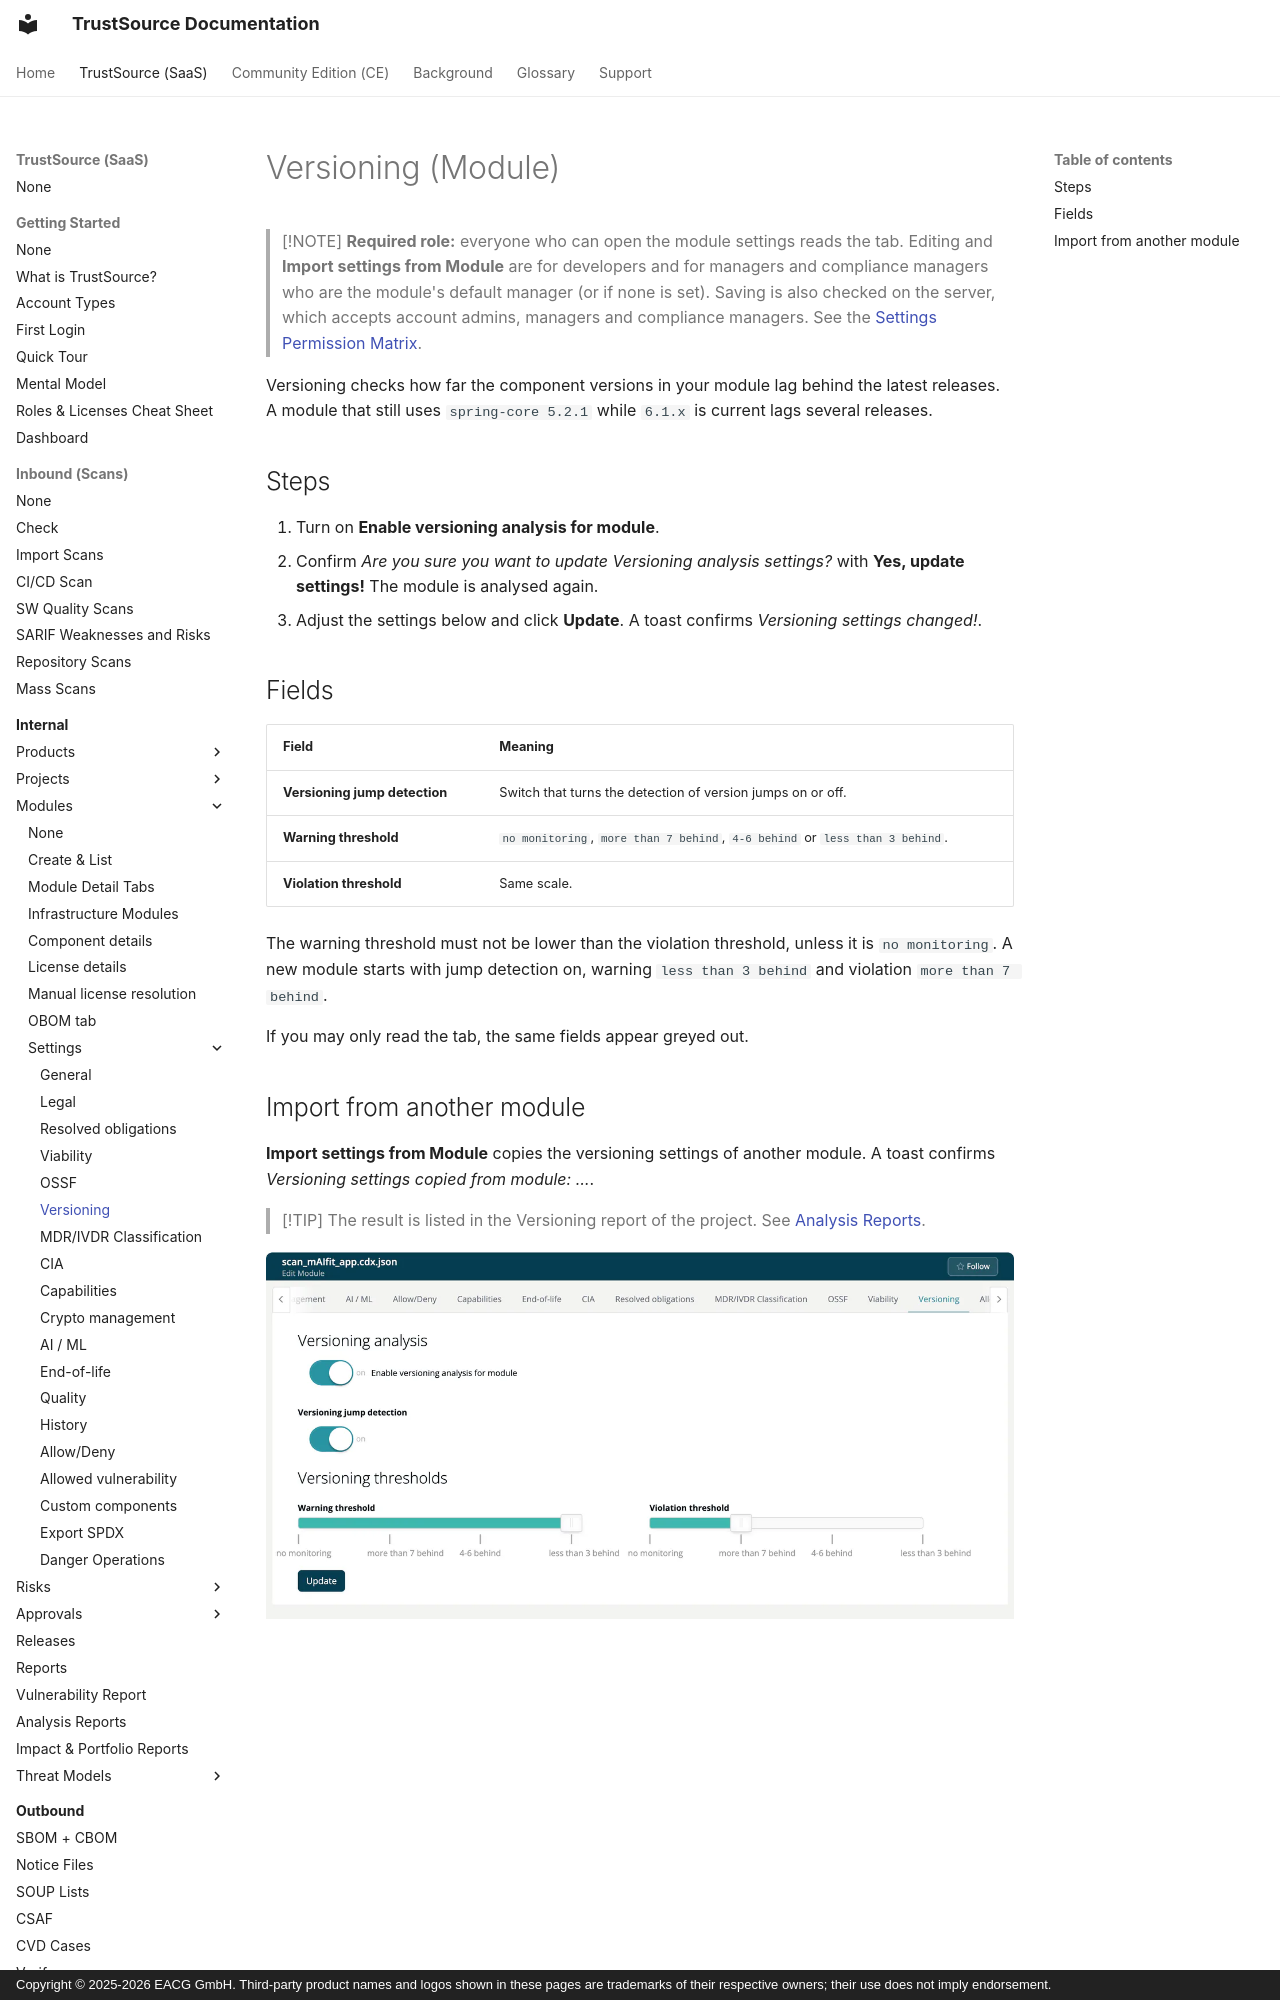

repository: TrustSource/ts-docs · page: v3/03-internal/02-modules/settings/06-versioning/index.html · generator: mkdocs · copyright: Copyright © 2025-2026 EACG GmbH. Third-party product names and logos shown in these pages are trademarks of their respective owners; their use does not imply endorsement.

# Versioning (Module)

> [!NOTE]
> **Required role:** everyone who can open the module settings reads the tab. Editing and **Import settings from Module** are for developers and for managers and compliance managers who are the module's default manager (or if none is set). Saving is also checked on the server, which accepts account admins, managers and compliance managers. See the [Settings Permission Matrix](../../../10-roles-permissions/06-settings-permission-matrix.md).

Versioning checks how far the component versions in your module lag behind the latest releases. A module that still uses `spring-core 5.2.1` while `6.1.x` is current lags several releases.

## Steps

1. Turn on **Enable versioning analysis for module**.
2. Confirm *Are you sure you want to update Versioning analysis settings?* with **Yes, update settings!** The module is analysed again.
3. Adjust the settings below and click **Update**. A toast confirms *Versioning settings changed!*.
